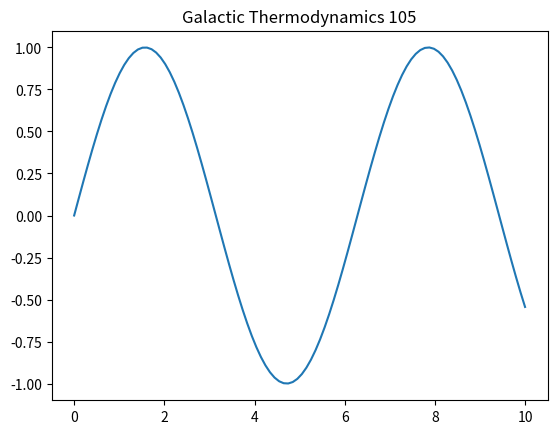

Generate this figure with matplotlib:
import numpy as np
import matplotlib.pyplot as plt
t = np.linspace(0, 10, 100)
plt.plot(t, np.sin(t))
plt.title('Galactic Thermodynamics 105')
plt.show()
